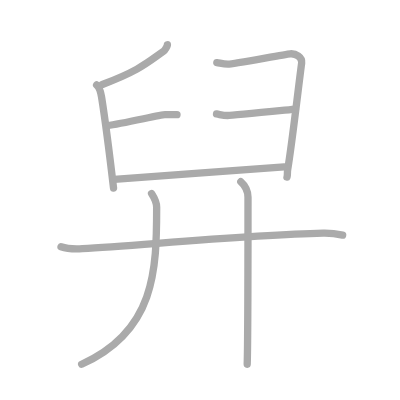
t = 0.00 s
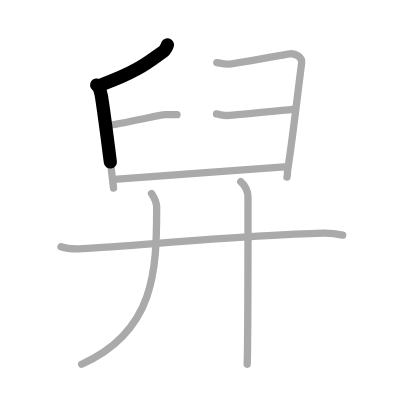
t = 1.75 s
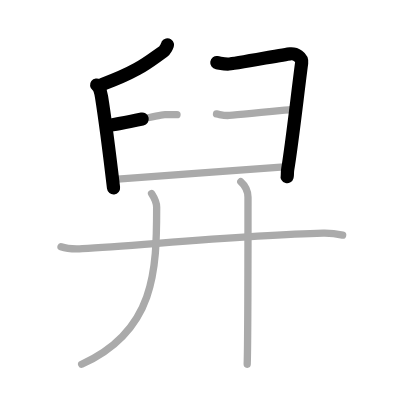
t = 3.50 s
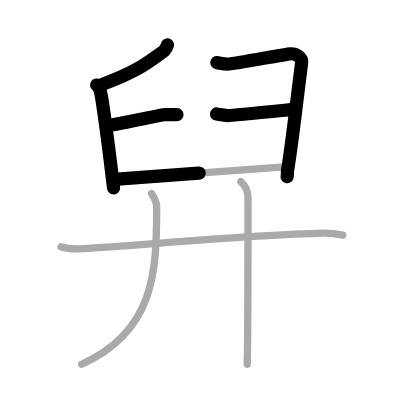
t = 5.50 s
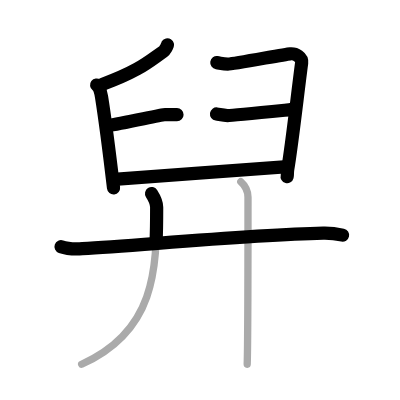
t = 7.25 s
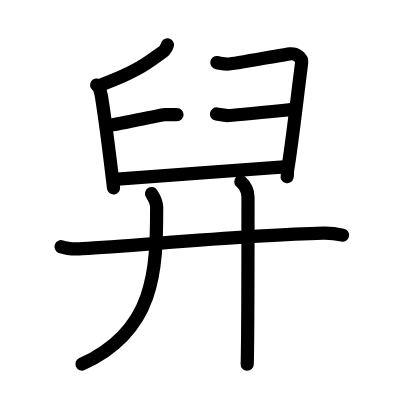
t = 9.00 s

The animated SVG that drew these frames (rendered in a browser with its animation timeline set to each time). Animation: 9 SMIL elements (animate=9); one cycle of 9.00 s.

<?xml version="1.0" standalone="no"?>
<!DOCTYPE svg PUBLIC "-//W3C//DTD SVG 1.1//EN"   "http://www.w3.org/Graphics/SVG/1.1/DTD/svg11.dtd">
<svg width="400px" height="400px"  version="1.1" xmlns="http://www.w3.org/2000/svg">
  <defs>
    <marker id="Triangle" viewBox="0 0 10 10" refX="0" refY="5" markerUnits="strokeWidth" markerWidth="3" style="stroke-opacity:0%;fill:#aaaaaa;" markerHeight="2" orient="auto">
      <path d="M 0 0 L 10 5 L 0 10 z" />
    </marker>
    
    <marker id="Arrow" viewBox="0 0 10 10" refX="5" refY="5" markerUnits="strokeWidth" markerWidth="1.8" style="stroke-opacity:0%;fill:#770000;" markerHeight="2" orient="auto">
      <path d="M 0 4 L 6 4 L 4 1 L 10 5 L 4 9 L 6 6 L 0 6 z" />
        <circle cx="5" cy="5" r="5" />
      </marker>
    
    <marker id="TriangleRed" viewBox="0 0 10 10" refX="0" refY="5" markerUnits="strokeWidth" markerWidth="3" style="stroke-opacity:0%;fill:#CC0000;" markerHeight="2" orient="auto">
      <path d="M 0 0 L 10 5 L 0 10 z" />
    </marker>
    
    <marker id="ArrowRed" viewBox="0 0 10 10" refX="5" refY="5" markerUnits="strokeWidth" markerWidth="1.8" style="stroke-opacity:0%;fill:#CC0000;" markerHeight="2" orient="auto">
      <path d="M 0 4 L 6 4 L 4 1 L 10 5 L 4 9 L 6 6 L 0 6 z" />
        <circle cx="5" cy="5" r="5" />
      </marker>
    
  </defs>
  
  <path style="fill:#ffffff; fill-opacity:100%; fill-rule:evenodd; stroke-width:0;" d="M 0 0 L 400px 0 L 400px 400px L 0 400px L 0 0" />

  <g transform="scale(3.6697247706422 3.6697247706422)">
<path style="fill:none; fill-opacity:0%; fill-rule:evenodd; stroke:#aaaaaa; stroke-opacity:100%; stroke-width: 1.5pt; stroke-linejoin:round; stroke-linecap:round;" d="M45.63 12.21c0.05 0.21-0.75 1.56-1.07 1.78c-4.2 2.92-6.52 5.23-16.67 9.02"></path>
<path style="fill:none; fill-opacity:0%; fill-rule:evenodd; stroke:#aaaaaa; stroke-opacity:100%; stroke-width: 1.5pt; stroke-linejoin:round; stroke-linecap:round;" d="M26.33 23.16c0.81 0.61 1.14 1.99 1.34 3.24c0.73 4.6 2.54 18.63 3.27 24.84"></path>
<path style="fill:none; fill-opacity:0%; fill-rule:evenodd; stroke:#aaaaaa; stroke-opacity:100%; stroke-width: 1.5pt; stroke-linejoin:round; stroke-linecap:round;" d="M59.08 17.06c0.95 0.14 1.71 0.42 3.04 0.42c1.33 0 15.42-2.68 16.94-2.82c1.52-0.14 3.35 0.91 3.14 2.5c-1.16 8.79-2.66 22.29-3.8 29c-0.16 0.97 0 1.54-0.19 2.1"></path>
<path style="fill:none; fill-opacity:0%; fill-rule:evenodd; stroke:#aaaaaa; stroke-opacity:100%; stroke-width: 1.5pt; stroke-linejoin:round; stroke-linecap:round;" d="M29.28 34.24c4.3-0.6 14.66-2.99 15.68-2.99c1.02 0 2.46 0 3.27 0"></path>
<path style="fill:none; fill-opacity:0%; fill-rule:evenodd; stroke:#aaaaaa; stroke-opacity:100%; stroke-width: 1.5pt; stroke-linejoin:round; stroke-linecap:round;" d="M59 31.06c0.95 0.14 1.71 0.42 3.04 0.42c1.33 0 16.95-1.6 18.47-1.74"></path>
<path style="fill:none; fill-opacity:0%; fill-rule:evenodd; stroke:#aaaaaa; stroke-opacity:100%; stroke-width: 1.5pt; stroke-linejoin:round; stroke-linecap:round;" d="M31.12 48.87c4.75-0.28 43.48-3.26 46.33-3.4"></path>
<path style="fill:none; fill-opacity:0%; fill-rule:evenodd; stroke:#aaaaaa; stroke-opacity:100%; stroke-width: 1.5pt; stroke-linejoin:round; stroke-linecap:round;" d="M16.63 67.23c1.52 0.54 4.3 0.63 5.82 0.54C38.25 66.86 68 64 88.06 63.54c2.53-0.06 4.05 0.26 5.31 0.53"></path>
<path style="fill:none; fill-opacity:0%; fill-rule:evenodd; stroke:#aaaaaa; stroke-opacity:100%; stroke-width: 1.5pt; stroke-linejoin:round; stroke-linecap:round;" d="M41.3 52.75c0.69 1.07 1.39 2.18 1.39 3.74c0 17.18-0.4 33.71-20.44 42.76"></path>
<path style="fill:none; fill-opacity:0%; fill-rule:evenodd; stroke:#aaaaaa; stroke-opacity:100%; stroke-width: 1.5pt; stroke-linejoin:round; stroke-linecap:round;" d="M65.62 49.5c1.13 1 1.96 2.25 1.96 4.25c0 6.75 0 39.25-0.22 45.5"></path>

<path style="fill:none; fill-opacity:0%; fill-rule:evenodd; stroke:#000000; stroke-opacity:100%; stroke-width: 2.7pt; stroke-linejoin:round; stroke-linecap:round;" d="M45.63 12.21c0.05 0.21-0.75 1.56-1.07 1.78c-4.2 2.92-6.52 5.23-16.67 9.02" pathLength="100" stroke-dashoffset="100" stroke-dasharray="100 105"><animate id="dashAnim1" attributeName="stroke-dashoffset" from="100" to="0" dur="1s" calcMode="linear" fill="freeze"/></path>
<path style="fill:none; fill-opacity:0%; fill-rule:evenodd; stroke:#000000; stroke-opacity:100%; stroke-width: 2.7pt; stroke-linejoin:round; stroke-linecap:round;" d="M26.33 23.16c0.81 0.61 1.14 1.99 1.34 3.24c0.73 4.6 2.54 18.63 3.27 24.84" pathLength="100" stroke-dashoffset="100" stroke-dasharray="100 105"><animate id="dashAnim2" attributeName="stroke-dashoffset" from="100" to="0" dur="1s" calcMode="linear" begin="dashAnim1.end" fill="freeze"/></path>
<path style="fill:none; fill-opacity:0%; fill-rule:evenodd; stroke:#000000; stroke-opacity:100%; stroke-width: 2.7pt; stroke-linejoin:round; stroke-linecap:round;" d="M59.08 17.06c0.95 0.14 1.71 0.42 3.04 0.42c1.33 0 15.42-2.68 16.94-2.82c1.52-0.14 3.35 0.91 3.14 2.5c-1.16 8.79-2.66 22.29-3.8 29c-0.16 0.97 0 1.54-0.19 2.1" pathLength="100" stroke-dashoffset="100" stroke-dasharray="100 105"><animate id="dashAnim3" attributeName="stroke-dashoffset" from="100" to="0" dur="1s" calcMode="linear" begin="dashAnim2.end" fill="freeze"/></path>
<path style="fill:none; fill-opacity:0%; fill-rule:evenodd; stroke:#000000; stroke-opacity:100%; stroke-width: 2.7pt; stroke-linejoin:round; stroke-linecap:round;" d="M29.28 34.24c4.3-0.6 14.66-2.99 15.68-2.99c1.02 0 2.46 0 3.27 0" pathLength="100" stroke-dashoffset="100" stroke-dasharray="100 105"><animate id="dashAnim4" attributeName="stroke-dashoffset" from="100" to="0" dur="1s" calcMode="linear" begin="dashAnim3.end" fill="freeze"/></path>
<path style="fill:none; fill-opacity:0%; fill-rule:evenodd; stroke:#000000; stroke-opacity:100%; stroke-width: 2.7pt; stroke-linejoin:round; stroke-linecap:round;" d="M59 31.06c0.95 0.14 1.71 0.42 3.04 0.42c1.33 0 16.95-1.6 18.47-1.74" pathLength="100" stroke-dashoffset="100" stroke-dasharray="100 105"><animate id="dashAnim5" attributeName="stroke-dashoffset" from="100" to="0" dur="1s" calcMode="linear" begin="dashAnim4.end" fill="freeze"/></path>
<path style="fill:none; fill-opacity:0%; fill-rule:evenodd; stroke:#000000; stroke-opacity:100%; stroke-width: 2.7pt; stroke-linejoin:round; stroke-linecap:round;" d="M31.12 48.87c4.75-0.28 43.48-3.26 46.33-3.4" pathLength="100" stroke-dashoffset="100" stroke-dasharray="100 105"><animate id="dashAnim6" attributeName="stroke-dashoffset" from="100" to="0" dur="1s" calcMode="linear" begin="dashAnim5.end" fill="freeze"/></path>
<path style="fill:none; fill-opacity:0%; fill-rule:evenodd; stroke:#000000; stroke-opacity:100%; stroke-width: 2.7pt; stroke-linejoin:round; stroke-linecap:round;" d="M16.63 67.23c1.52 0.54 4.3 0.63 5.82 0.54C38.25 66.86 68 64 88.06 63.54c2.53-0.06 4.05 0.26 5.31 0.53" pathLength="100" stroke-dashoffset="100" stroke-dasharray="100 105"><animate id="dashAnim7" attributeName="stroke-dashoffset" from="100" to="0" dur="1s" calcMode="linear" begin="dashAnim6.end" fill="freeze"/></path>
<path style="fill:none; fill-opacity:0%; fill-rule:evenodd; stroke:#000000; stroke-opacity:100%; stroke-width: 2.7pt; stroke-linejoin:round; stroke-linecap:round;" d="M41.3 52.75c0.69 1.07 1.39 2.18 1.39 3.74c0 17.18-0.4 33.71-20.44 42.76" pathLength="100" stroke-dashoffset="100" stroke-dasharray="100 105"><animate id="dashAnim8" attributeName="stroke-dashoffset" from="100" to="0" dur="1s" calcMode="linear" begin="dashAnim7.end" fill="freeze"/></path>
<path style="fill:none; fill-opacity:0%; fill-rule:evenodd; stroke:#000000; stroke-opacity:100%; stroke-width: 2.7pt; stroke-linejoin:round; stroke-linecap:round;" d="M65.62 49.5c1.13 1 1.96 2.25 1.96 4.25c0 6.75 0 39.25-0.22 45.5" pathLength="100" stroke-dashoffset="100" stroke-dasharray="100 105"><animate id="dashAnim9" attributeName="stroke-dashoffset" from="100" to="0" dur="1s" calcMode="linear" begin="dashAnim8.end" fill="freeze"/></path>

</g>

</svg>  
          
